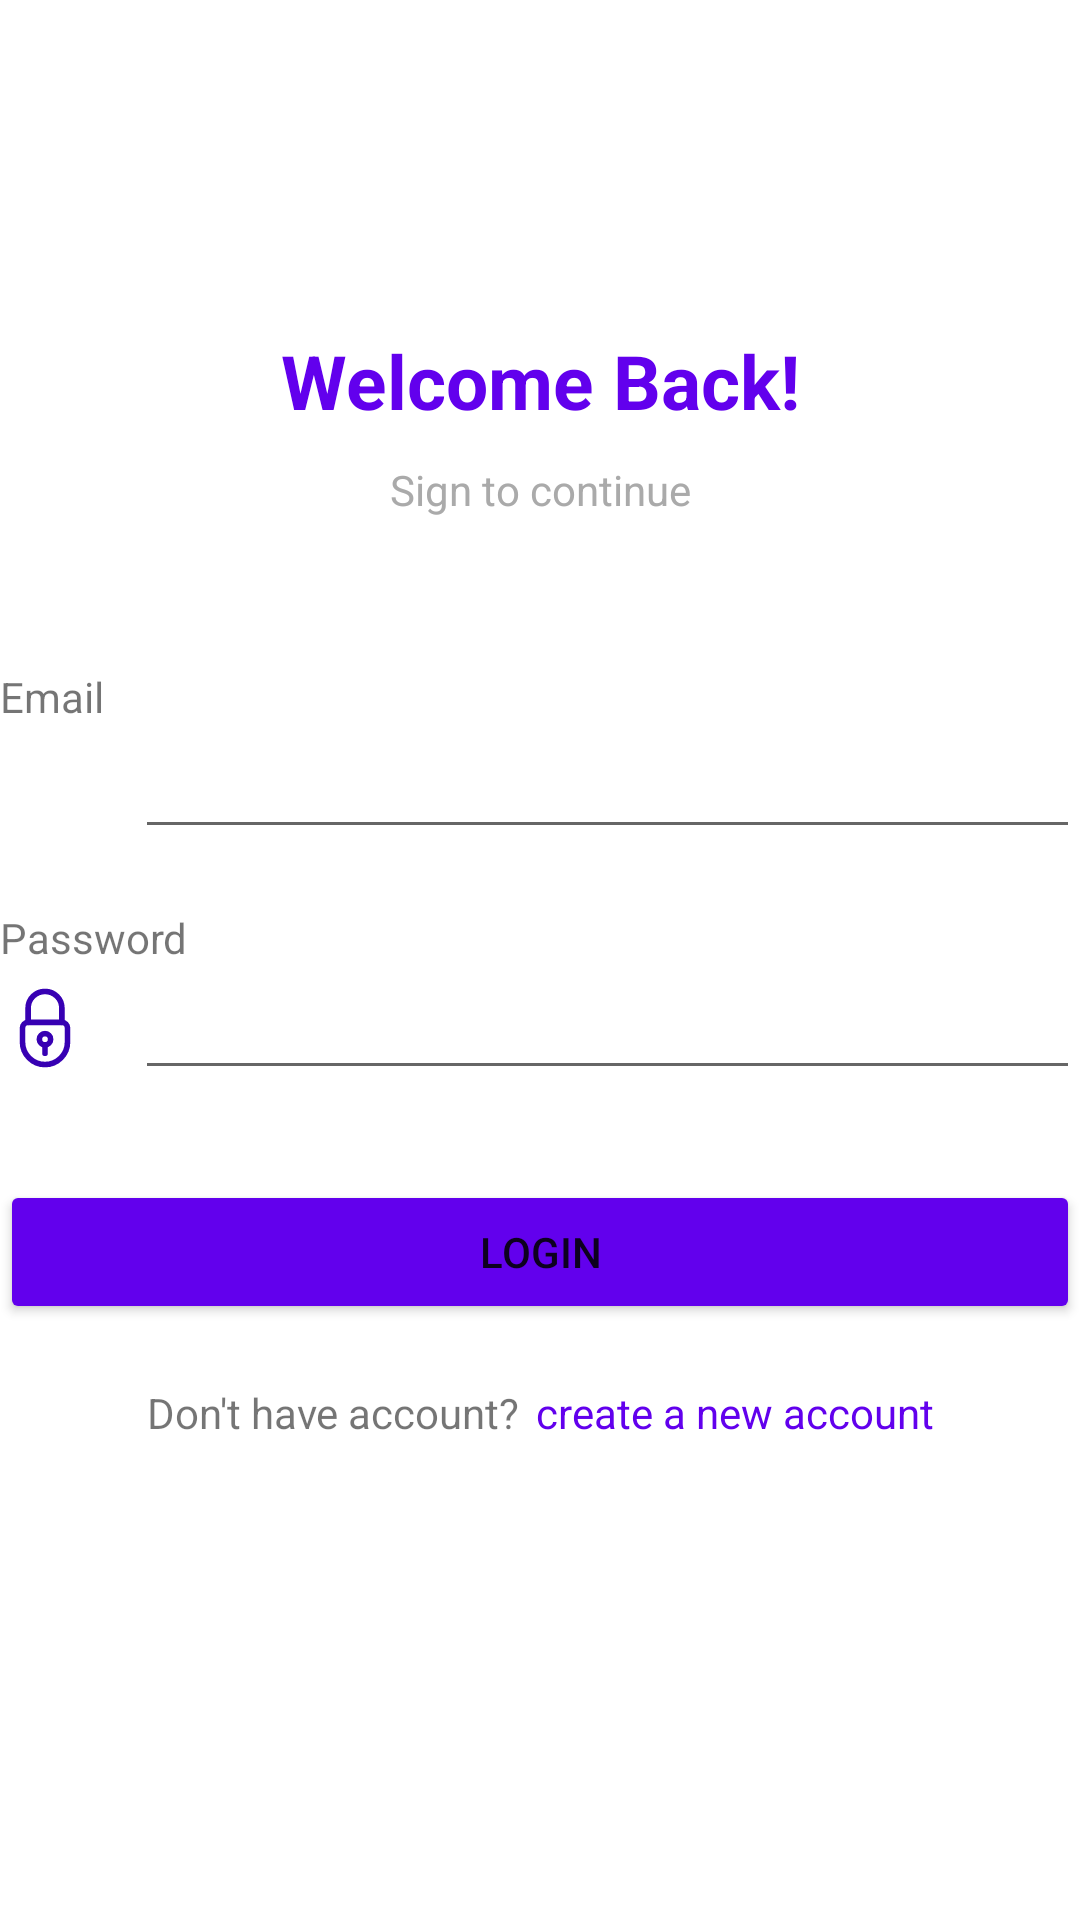

Layout XML and referenced resources for this Android screen:
<!-- AndroidManifest.xml: application theme Theme.MovieBank -->
<!-- res/layout/activity_login.xml -->
<?xml version="1.0" encoding="utf-8"?>
<androidx.constraintlayout.widget.ConstraintLayout xmlns:android="http://schemas.android.com/apk/res/android"
    xmlns:app="http://schemas.android.com/apk/res-auto"
    android:layout_width="match_parent"
    android:layout_height="match_parent"
    android:layout_margin="20dp">

    <ImageView
        android:id="@+id/ivLoginLogo"
        android:layout_width="50dp"
        android:layout_height="50dp"
        android:layout_marginTop="50dp"
        android:foregroundGravity="center"
        android:src="@drawable/ic_launcher_background"
        app:layout_constraintEnd_toEndOf="parent"
        app:layout_constraintStart_toStartOf="parent"
        app:layout_constraintTop_toTopOf="parent" />

    <TextView
        android:id="@+id/tvWelcome"
        android:layout_width="match_parent"
        android:layout_height="wrap_content"
        android:gravity="center_horizontal"
        android:padding="10dp"
        android:text="Welcome Back!"
        android:textColor="@color/primary"
        android:textSize="25sp"
        android:textStyle="bold"
        app:layout_constraintEnd_toEndOf="parent"
        app:layout_constraintStart_toStartOf="parent"
        app:layout_constraintTop_toBottomOf="@id/ivLoginLogo" />

    <TextView
        android:id="@+id/tvSignIn"
        android:layout_width="match_parent"
        android:layout_height="wrap_content"
        android:gravity="center_horizontal"
        android:text="Sign to continue"
        android:textColor="@color/disabled"
        app:layout_constraintEnd_toEndOf="parent"
        app:layout_constraintStart_toStartOf="parent"
        app:layout_constraintTop_toBottomOf="@id/tvWelcome" />

    
    <TextView
        android:id="@+id/tvEmail"
        android:layout_width="match_parent"
        android:layout_height="wrap_content"
        android:layout_marginTop="50dp"
        android:text="Email"
        app:layout_constraintEnd_toEndOf="parent"
        app:layout_constraintStart_toStartOf="parent"
        app:layout_constraintTop_toBottomOf="@+id/tvSignIn" />

    <LinearLayout
        android:id="@+id/vEmail"
        android:layout_width="0dp"
        android:layout_height="wrap_content"
        android:orientation="horizontal"
        app:layout_constraintEnd_toEndOf="parent"
        app:layout_constraintStart_toStartOf="parent"
        app:layout_constraintTop_toBottomOf="@+id/tvEmail">

        <ImageView
            android:id="@+id/ivEmail"
            android:layout_width="30dp"
            android:layout_height="30dp"
            android:layout_gravity="center_vertical"
            android:src="@drawable/email_svgrepo_com"
            app:tint="#FF3700B3"
            app:layout_constraintStart_toStart="parent" />

        <EditText
            android:id="@+id/etEmail"
            android:layout_width="wrap_content"
            android:layout_height="wrap_content"
            android:layout_marginLeft="15dp"
            android:layout_weight="1"
            app:layout_constraintEnd_toEndOf="parent"
            app:layout_constraintStart_toEndOf="@id/ivEmail" />

    </LinearLayout>

    
    <TextView
        android:id="@+id/tvPassword"
        android:layout_width="match_parent"
        android:layout_height="wrap_content"
        android:layout_marginTop="20dp"
        android:text="Password"
        app:layout_constraintEnd_toEndOf="parent"
        app:layout_constraintStart_toStartOf="parent"
        app:layout_constraintTop_toBottomOf="@+id/vEmail" />
    <LinearLayout
        android:id="@+id/vPassword"
        android:layout_width="0dp"
        android:layout_height="wrap_content"
        android:orientation="horizontal"
        app:layout_constraintEnd_toEndOf="parent"
        app:layout_constraintStart_toStartOf="parent"
        app:layout_constraintTop_toBottomOf="@+id/tvPassword">

        <ImageView
            android:id="@+id/ivPassword"
            android:layout_width="30dp"
            android:layout_height="30dp"
            android:layout_gravity="center_vertical"
            android:src="@drawable/security_protection_lock_padlock_locked_svgrepo_com"
            app:tint="#FF3700B3"
            app:layout_constraintStart_toStart="parent" />

        <EditText
            android:id="@+id/etPassword"
            android:layout_width="wrap_content"
            android:layout_height="wrap_content"
            android:layout_marginLeft="15dp"
            android:layout_weight="1"
            android:inputType="textPassword"
            app:layout_constraintEnd_toEndOf="parent"
            app:layout_constraintStart_toEndOf="@id/ivEmail" />

    </LinearLayout>

    
    <Button
        android:id="@+id/btnLogin"
        android:layout_width="match_parent"
        android:layout_height="wrap_content"
        android:layout_marginTop="30dp"
        android:backgroundTint="@color/primary"
        android:text="LOGIN"
        app:layout_constraintEnd_toEndOf="parent"
        app:layout_constraintStart_toStartOf="parent"
        app:layout_constraintTop_toBottomOf="@id/vPassword" />

    
    <LinearLayout
        android:layout_width="match_parent"
        android:layout_height="wrap_content"
        android:layout_marginTop="20dp"
        android:gravity="center"
        app:layout_constraintEnd_toEndOf="parent"
        app:layout_constraintStart_toStartOf="parent"
        app:layout_constraintTop_toBottomOf="@id/btnLogin">

        <TextView
            android:id="@+id/tvLeftText"
            android:layout_width="wrap_content"
            android:layout_height="wrap_content"
            android:layout_marginRight="5dp"
            android:gravity="center"
            android:text="Don't have account?" />

        <TextView
            android:id="@+id/tvLoginToRegister"
            android:layout_width="wrap_content"
            android:layout_height="wrap_content"
            android:gravity="center_horizontal"
            android:text="create a new account"
            android:textColor="@color/primary" />


    </LinearLayout>


</androidx.constraintlayout.widget.ConstraintLayout>
<!-- resources referenced by this layout -->
<resources>
  <color name="disabled">#AAAAAA</color>
  <color name="primary">#6200ED</color>
  <!-- drawable security_protection_lock_padlock_locked_svgrepo_com (drawable) -->
  <vector android:height="24dp" android:viewportHeight="32"
      android:viewportWidth="32" android:width="24dp" xmlns:android="http://schemas.android.com/apk/res/android">
      <path android:fillColor="#00000000"
          android:pathData="M16,29L16,29c-4.4,0 -8,-3.6 -8,-8v-5c0,-1.1 0.9,-2 2,-2h12c1.1,0 2,0.9 2,2v5C24,25.4 20.4,29 16,29z"
          android:strokeColor="#000000" android:strokeLineCap="round"
          android:strokeLineJoin="round" android:strokeWidth="2"/>
      <path android:fillColor="#00000000"
          android:pathData="M10,14V8.9C10,5.6 12.7,3 16,3h0c3.3,0 6,2.6 6,5.9V14"
          android:strokeColor="#000000" android:strokeLineCap="round"
          android:strokeLineJoin="round" android:strokeWidth="2"/>
      <path android:fillColor="#00000000"
          android:pathData="M16,20m-2,0a2,2 0,1 1,4 0a2,2 0,1 1,-4 0"
          android:strokeColor="#000000" android:strokeLineCap="round"
          android:strokeLineJoin="round" android:strokeWidth="2"/>
      <path android:fillColor="#00000000" android:pathData="M16,25L16,22"
          android:strokeColor="#000000" android:strokeLineCap="round"
          android:strokeLineJoin="round" android:strokeWidth="2"/>
  </vector>
  <style name="Theme.MovieBank" parent="Theme.MaterialComponents.DayNight.DarkActionBar">
          
          <item name="colorPrimary">@color/purple_500</item>
          <item name="colorPrimaryVariant">@color/primary</item>
          <item name="colorOnPrimary">@color/white</item>
          
          <item name="colorSecondary">@color/teal_200</item>
          <item name="colorSecondaryVariant">@color/teal_700</item>
          <item name="colorOnSecondary">@color/black</item>
          
          <item name="android:statusBarColor">?attr/colorPrimaryVariant</item>
          
      </style>
  <color name="purple_500">#FF6200EE</color>
  <color name="white">#FFFFFFFF</color>
  <color name="teal_200">#FF03DAC5</color>
  <color name="teal_700">#FF018786</color>
  <color name="black">#FF000000</color>
</resources>
